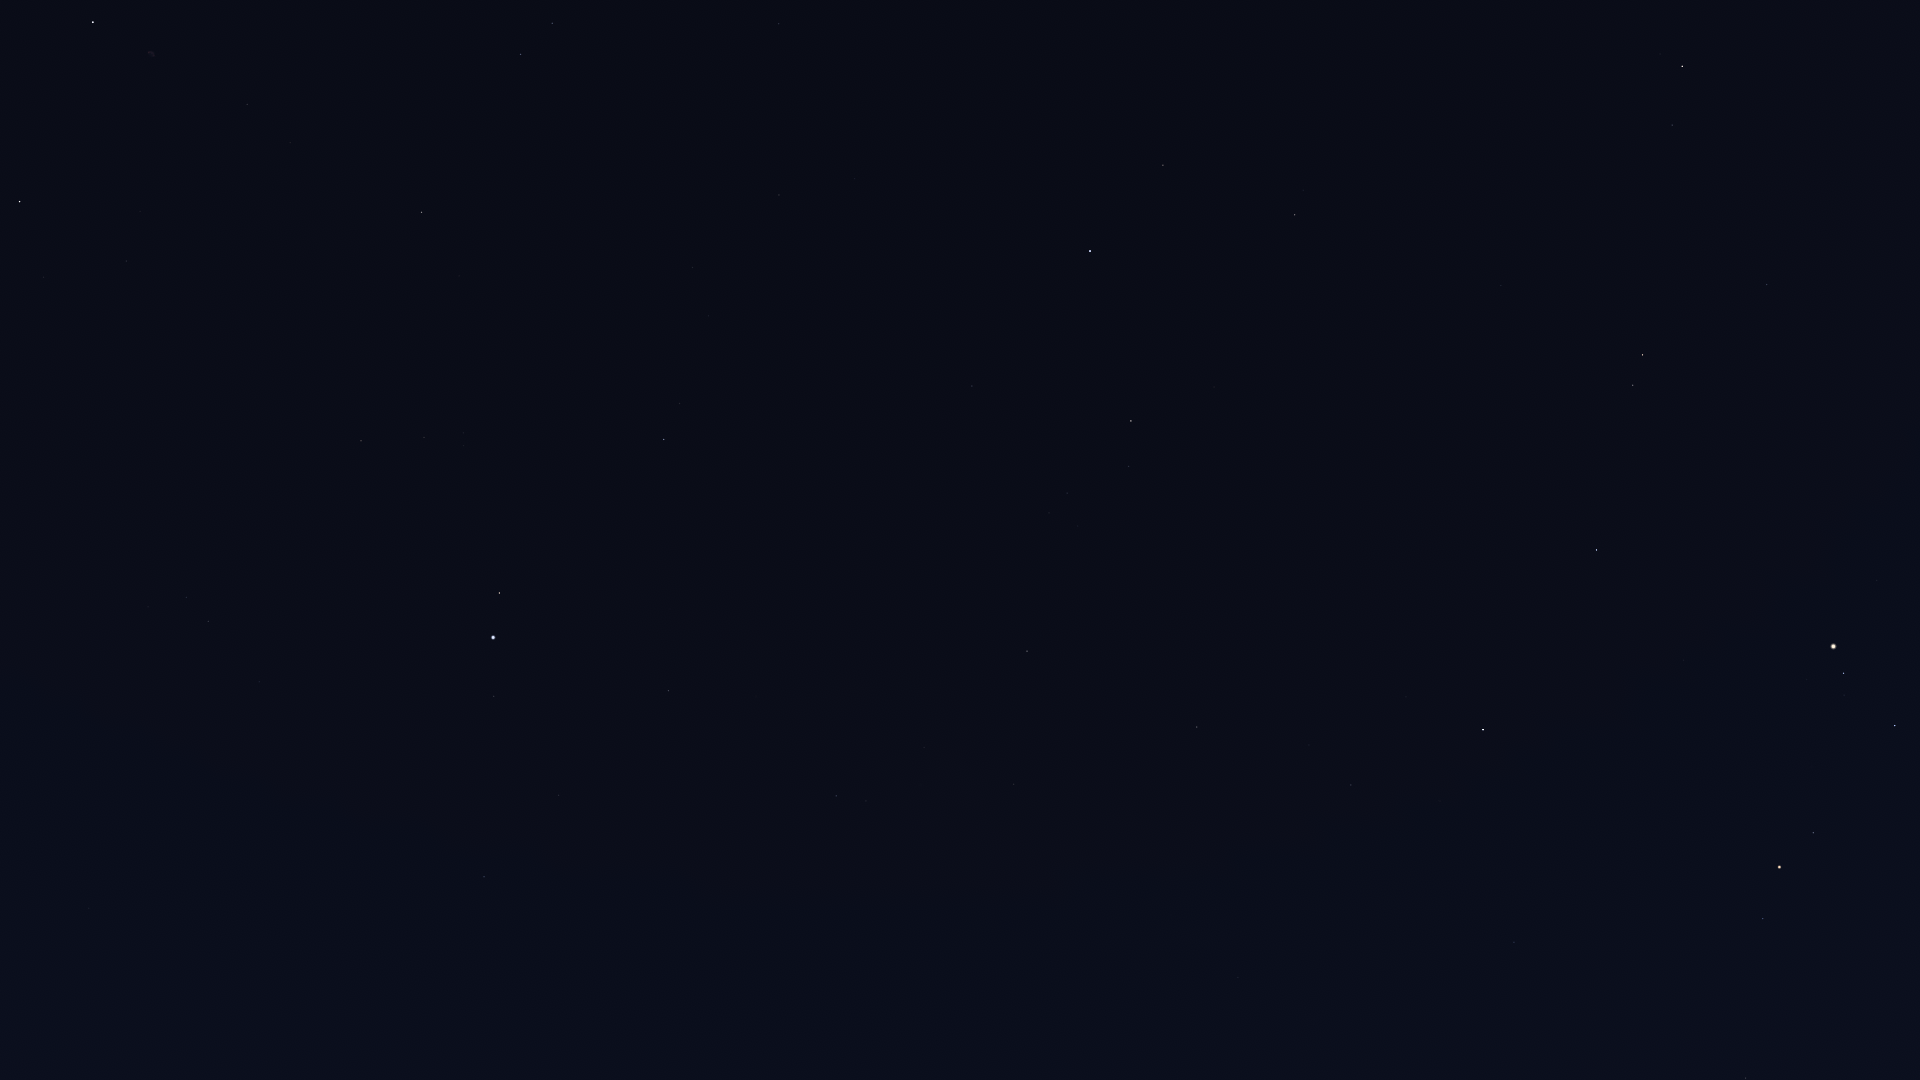

Data behind this chart, as committed beside it:
Star_ID, Name, X, Y
17847, Atlas, 1834, 646
77070, Unukalhai, 1682, 66
77516, HIP 77516, 1767, 284
77853, HIP 77853, 1877, 580
78401, Dschubba, 1895, 725
78820, Acrab, 1844, 673
79374, Jabbah, 1807, 679
79431, Sharjah, 1798, 668
79593, Yed Prior, 1643, 355
79882, Yed Posterior, 1633, 385
80112, Alniyat, 1814, 833
80463, Cujam, 1393, 38
80687, Timir, 1667, 587
80763, Antares, 1780, 867
80883, Marfik, 1501, 285
81022, Rosalíadecastro, 1491, 289
81266, Paikauhale, 1763, 919
82396, Larawag, 1746, 1078
82651, Mahsati, 1285, 155
83000, HIP 83000, 1295, 215
84012, Sabik, 1483, 730
84345, Rasalgethi, 1163, 165
84405, Guniibuu, 1560, 961
84880, HIP 84880, 1406, 697
85755, HIP 85755, 1461, 941
86032, Rasalhague, 1090, 251
86263, HIP 86263, 1351, 785
86565, HIP 86565, 1309, 745
86742, Cebalrai, 1131, 421
87072, HIP 87072, 1423, 1053
88048, HIP 88048, 1197, 727
88670, HIP 88670, 1150, 716
88794, HIP 88794, 779, 24
89341, Polis, 1238, 977
90004, Alasia, 1112, 821
90441, HIP 90441, 970, 607
90595, HIP 90595, 1103, 889
91117, HIP 91117, 1014, 784
92175, HIP 92175, 924, 747
92202, HIP 92202, 932, 766
92420, Sheliak, 552, 23
92814, HIP 92814, 996, 970
92895, Kaveh, 799, 599
92946, Alya, 797, 601
93194, Sulafat, 521, 54
93747, Okab, 664, 439
95168, HIP 95168, 896, 1079
95771, Anser, 459, 276
95947, Albireo, 422, 212
96078, Uruk, 515, 447
96757, Sham, 464, 433
96837, HIP 96837, 464, 446
97278, Tarazed, 500, 593
97365, HIP 97365, 424, 437
97649, Altair, 493, 637
97938, Libertas, 480, 653
98036, Alshain, 494, 696
98110, HIP 98110, 247, 104
98337, HIP 98337, 361, 441
98543, HIP 98543, 282, 272
... 14 more rows
